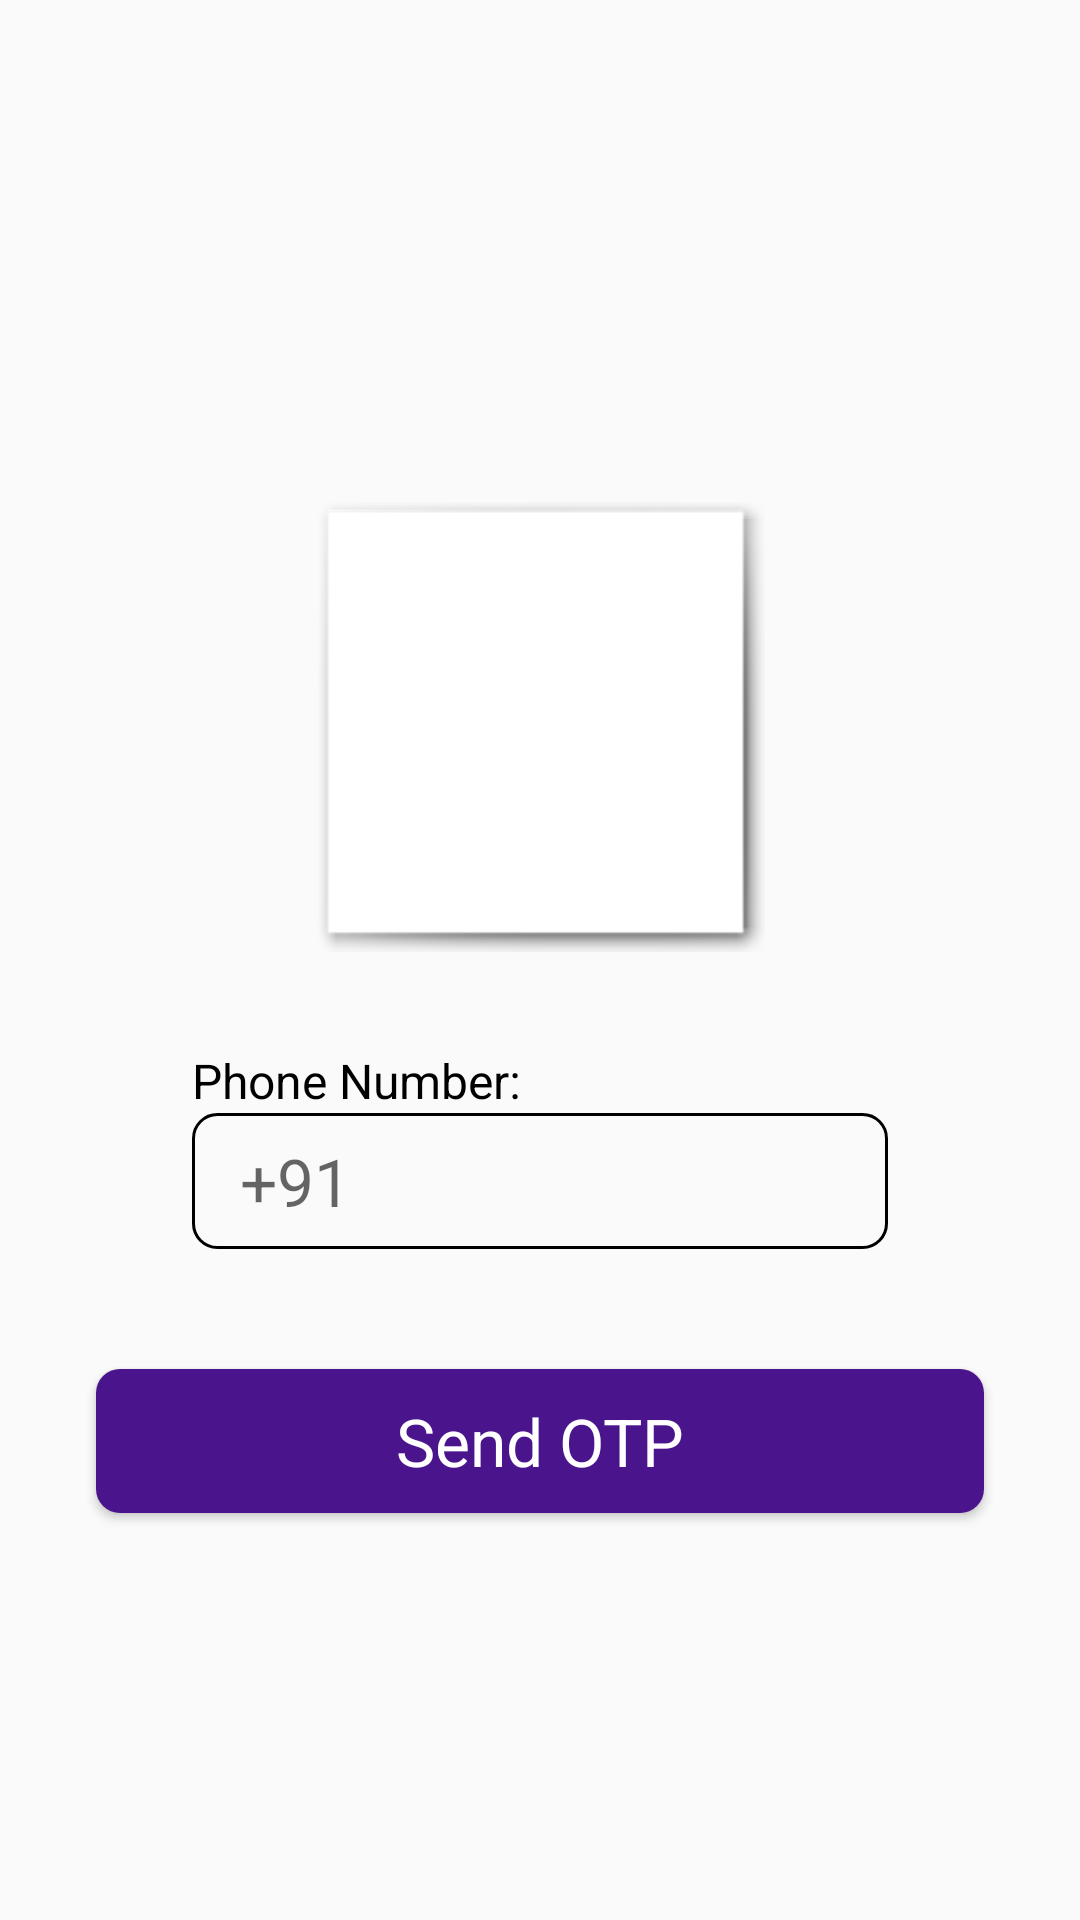

Layout XML and referenced resources for this Android screen:
<!-- AndroidManifest.xml: application theme AppTheme -->
<!-- res/layout/activity_login.xml -->
<?xml version="1.0" encoding="utf-8"?>
<LinearLayout
    xmlns:android="http://schemas.android.com/apk/res/android"
    xmlns:app="http://schemas.android.com/apk/res-auto"
    xmlns:tools="http://schemas.android.com/tools"
    android:layout_width="match_parent"
    android:layout_height="match_parent"
    tools:context=".LoginActivities.LoginActivity"
    android:orientation="vertical"
    android:gravity="center">

    <ImageView
        android:layout_width="@dimen/logo_width"
        android:layout_height="@dimen/logo_height"
        android:layout_marginBottom="32dp"
        android:layout_marginTop="32dp"
        android:background="@android:drawable/picture_frame"/>

    <LinearLayout
        android:layout_width="match_parent"
        android:layout_height="wrap_content"
        android:orientation="vertical">
        <TextView
            style="@style/labelStyle"
            android:text="@string/phone_number"/>
        <EditText
            android:id="@+id/phone"
            android:layout_width="match_parent"
            android:layout_height="wrap_content"
            style="@style/editTextStyle"
            android:inputType="phone"
            android:hint="+91" />
    </LinearLayout>

    <Button
        style="@style/buttonStyle.roundedButton"
        android:text="@string/send_otp"
        android:id="@+id/sendOTPButton"/>

</LinearLayout>
<!-- resources referenced by this layout -->
<resources>
  <dimen name="logo_height">150dp</dimen>
  <dimen name="logo_width">150dp</dimen>
  <string name="phone_number">Phone Number:</string>
  <string name="send_otp">Send OTP</string>
  <style name="buttonStyle.roundedButton">
          <item name="android:background">@drawable/button_rounded</item>
          <item name="android:textColor">@color/colorWhite</item>
      </style>
  <style name="labelStyle" parent="android:Widget.TextView">
          <item name="android:layout_width">match_parent</item>
          <item name="android:layout_height">wrap_content</item>
          <item name="android:layout_gravity">center_horizontal</item>
  
          <item name="android:padding">0dp</item>
          <item name="android:layout_marginLeft">64dp</item>
          <item name="android:layout_marginRight">64dp</item>
  
          <item name="android:textSize">@dimen/label_text</item>
          <item name="android:textColor">@color/colorBlack</item>
      </style>
  <style name="AppTheme" parent="Theme.AppCompat.Light.NoActionBar">
          
          <item name="colorPrimary">@color/colorPrimary</item>
          <item name="colorPrimaryDark">@color/colorPrimaryDark</item>
          <item name="colorAccent">@color/colorAccent</item>
      </style>
  <!-- drawable button_rounded (drawable) -->
  <?xml version="1.0" encoding="utf-8"?>
  <selector xmlns:android="http://schemas.android.com/apk/res/android">
      <item android:state_pressed="true" android:drawable="@drawable/button_rounded_pressed_background" />
      <item android:drawable="@drawable/button_rounded_default_background"/>
  </selector>
  <color name="colorWhite">#FFF</color>
  <dimen name="normal_text">22sp</dimen>
  <color name="colorBlack">#000</color>
  <!-- drawable edit_text (drawable) -->
  <?xml version="1.0" encoding="utf-8"?>
  <selector xmlns:android="http://schemas.android.com/apk/res/android">
      <item android:state_focused="true" android:drawable="@drawable/edit_text_focused_background"/>
      <item android:drawable="@drawable/edit_text_default_background"/>
  </selector>
  <dimen name="label_text">16sp</dimen>
  <color name="colorPrimary">#4a148c</color>
  <color name="colorPrimaryDark">#3E0F77</color>
  <color name="colorAccent">#D81B60</color>
  <!-- drawable button_rounded_pressed_background (drawable) -->
  <?xml version="1.0" encoding="utf-8"?>
  <shape android:shape="rectangle"
      xmlns:android="http://schemas.android.com/apk/res/android">
      <corners android:radius="8dp" />
      <solid android:color="@color/colorPrimaryDark"/>
  </shape>
  <!-- drawable button_rounded_default_background (drawable) -->
  <?xml version="1.0" encoding="utf-8"?>
  <shape android:shape="rectangle"
      xmlns:android="http://schemas.android.com/apk/res/android">
      <corners android:radius="8dp" />
      <solid android:color="@color/colorPrimary"/>
  </shape>
  <!-- drawable edit_text_focused_background (drawable) -->
  <?xml version="1.0" encoding="utf-8"?>
  <shape android:shape="rectangle"
      xmlns:android="http://schemas.android.com/apk/res/android">
      <stroke android:width="1dp" android:color="@color/colorPrimary"/>
      <corners android:radius="8dp" />
  </shape>
  <!-- drawable edit_text_default_background (drawable) -->
  <?xml version="1.0" encoding="utf-8"?>
  <shape android:shape="rectangle"
      xmlns:android="http://schemas.android.com/apk/res/android">
      <stroke android:width="1dp" android:color="@color/colorBlack"/>
      <corners android:radius="8dp" />
  </shape>
</resources>
